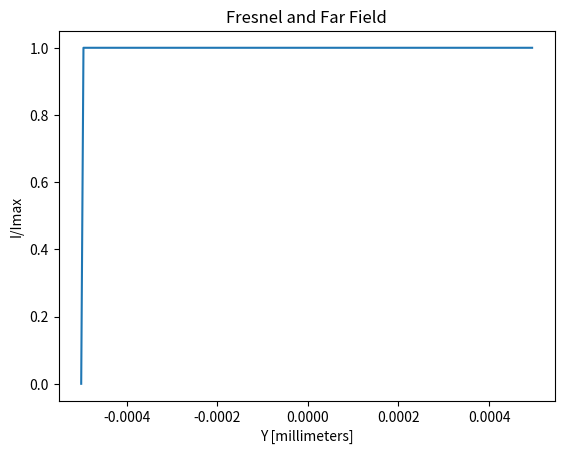

Write the Python code that produced this figure.
"""
Problem 2 (Assignment #10)
Gaussian Integration Adapted from Far Field Intensity code

[redacted]

"""
import math
import cmath
import scipy.integrate
from scipy.integrate import quad
import scipy
import matplotlib.pyplot as plt
import numpy as np

#in micrometers
a = 1.0
sig = .2
N = 200                     # of different integrations

#Let xeq be the equilibrium distance such that xeq = (x - x0)
def PSF(x0, x, sigma):
    return (1 / (2*cmath.pi*(sigma*sigma) )**.5 )*math.exp( -((x-x0)*(x-x0)) / (2*(sigma*sigma) )  )

dx = 1/N
I=np.zeros(N,np.float64)
X=np.zeros(N,np.float64)
X[0] = -a/2
for i in range(1,N):
#integrations
    I[i] = quad(PSF, -a/2, a/2, args=(X[i], sig))[0]
    X[i] = X[i-1] + dx


plt.plot(X/1000.0,I/max(I))
#plt.plot(YY/1000.0,I1/max(I1),'r')
plt.title('Fresnel and Far Field')
plt.xlabel('Y [millimeters]')
plt.ylabel('I/Imax')
plt.show()